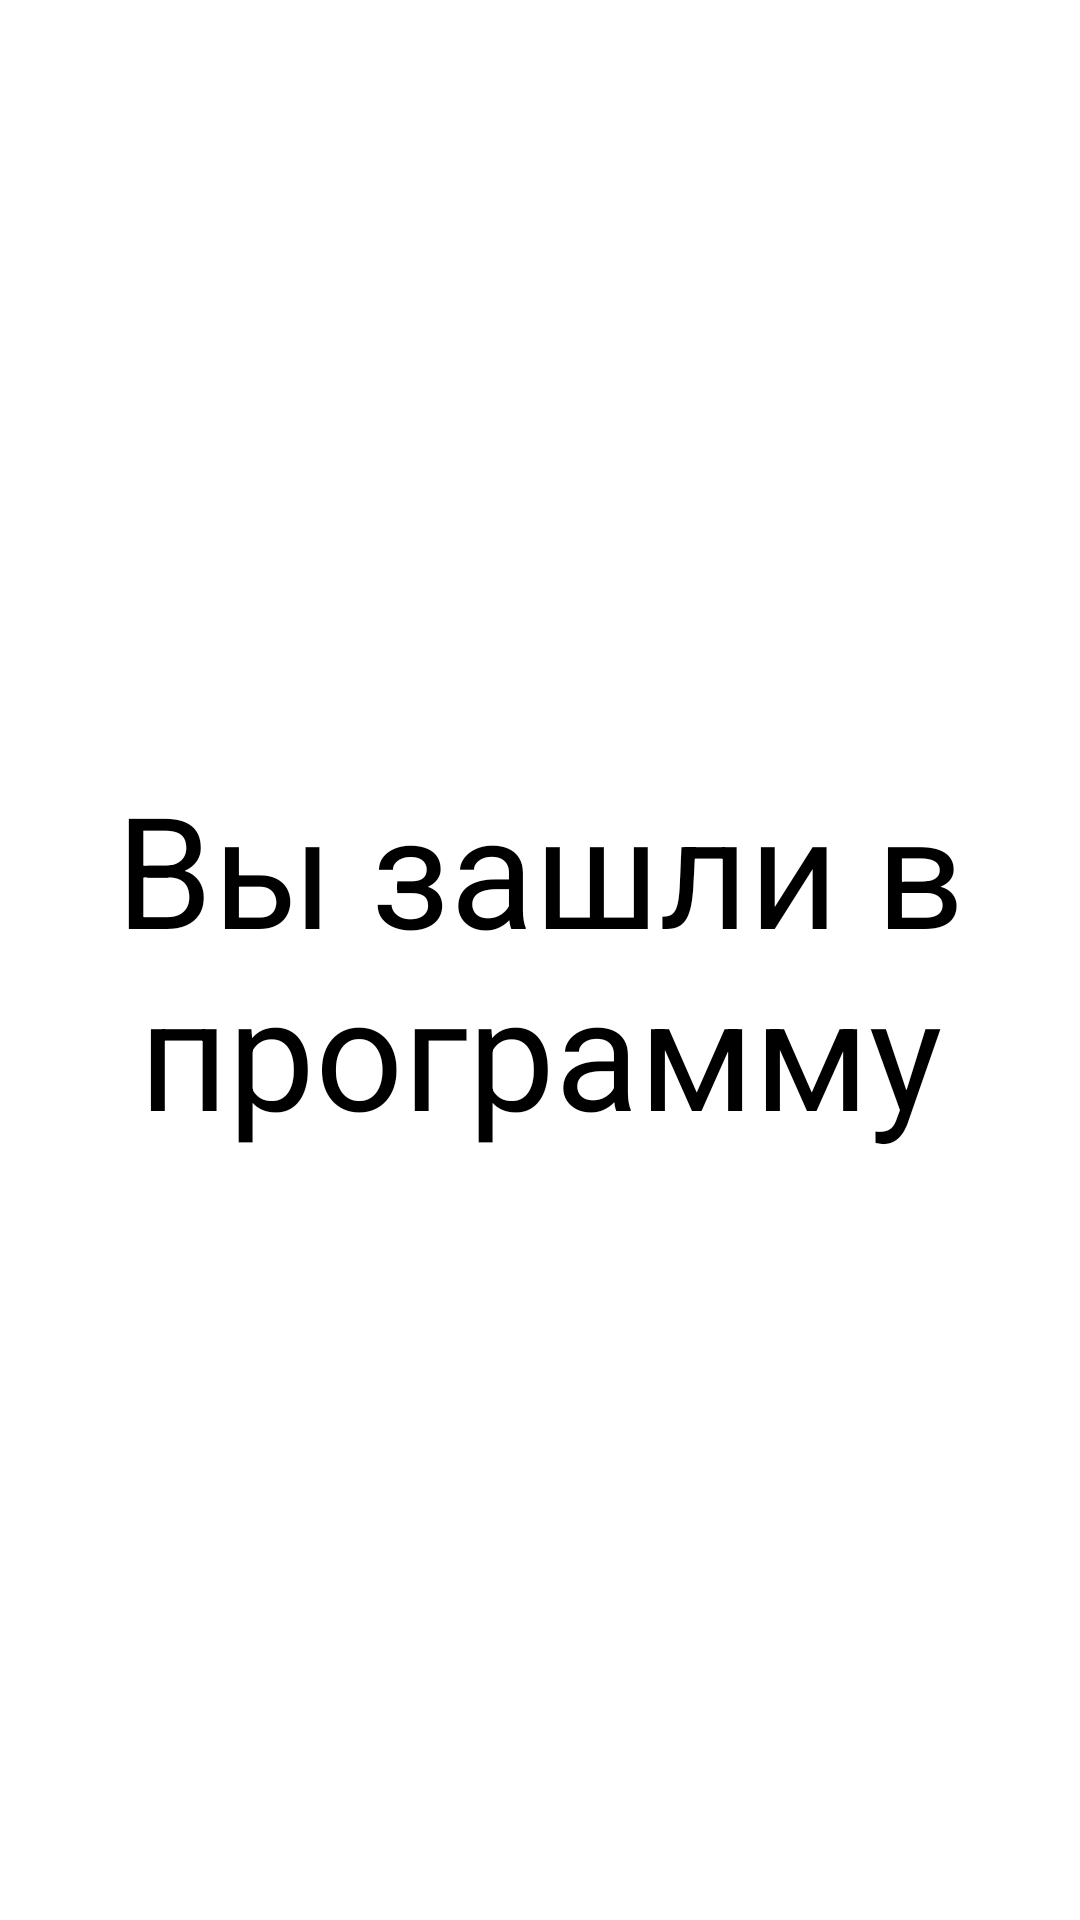

Android layout source for this screen:
<!-- AndroidManifest.xml: application theme Theme.DataBaseProject -->
<!-- res/layout/activity_main_user.xml -->
<?xml version="1.0" encoding="utf-8"?>
<androidx.constraintlayout.widget.ConstraintLayout xmlns:android="http://schemas.android.com/apk/res/android"
    xmlns:app="http://schemas.android.com/apk/res-auto"
    xmlns:tools="http://schemas.android.com/tools"
    android:layout_width="match_parent"
    android:layout_height="match_parent"
    tools:context=".MainUser">

    


 

    <TextView
        android:id="@+id/textView"
        android:layout_width="match_parent"
        android:layout_height="match_parent"
        android:text="@string/User"
        android:textSize="25pt"
        android:gravity="center"
        android:textColor="@color/black"
        app:layout_constraintBottom_toBottomOf="parent"
        app:layout_constraintEnd_toEndOf="parent"
        app:layout_constraintStart_toStartOf="parent"
        app:layout_constraintTop_toTopOf="parent" />
</androidx.constraintlayout.widget.ConstraintLayout>
<!-- resources referenced by this layout -->
<resources>
  <string name="User">Вы зашли в программу</string>
  <style name="Theme.DataBaseProject" parent="Theme.MaterialComponents.DayNight.DarkActionBar">
          
          <item name="colorPrimary">@color/purple_500</item>
          <item name="colorPrimaryVariant">@color/purple_700</item>
          <item name="colorOnPrimary">@color/white</item>
          
          <item name="colorSecondary">@color/teal_200</item>
          <item name="colorSecondaryVariant">@color/teal_700</item>
          <item name="colorOnSecondary">@color/black</item>
          
          <item name="android:statusBarColor" tools:targetApi="l">?attr/colorPrimaryVariant</item>
          
      </style>
  <!-- not gathered from this repository: default colours our renderer supplied (Android Studio template values) -->
  <color name="purple_500">#FF6200EE</color>
  <color name="purple_700">#FF3700B3</color>
  <color name="teal_200">#FF03DAC5</color>
  <color name="teal_700">#FF018786</color>
  <color name="black">#FF000000</color>
  <color name="white">#FFFFFFFF</color>
</resources>
